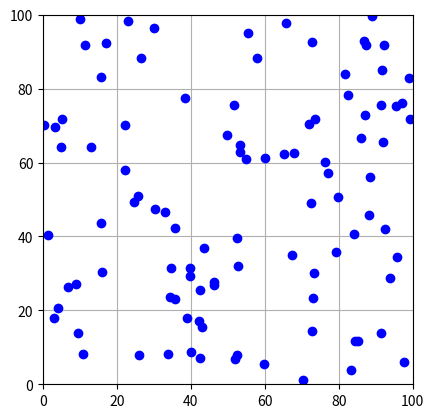

This figure's Python source:
import numpy as np
import matplotlib.pyplot as plt
import matplotlib.animation as animation
from scipy.spatial.distance import cdist


NPARTICLES = 100
L = 100
AGGR_R = 3  # aggregation radius
CENTER = np.ones((1, 2)) * L / 2


def randvel(aggr, temp=10):
    vel = (2 * np.random.random((NPARTICLES, 2)) - 1) * temp
    vel[aggr] = 0  # aggregated particles don't move anymore
    return vel


def move(particles, aggr):
    particles['pos'] += particles['vel']
    p = particles['pos']
    # constrain in box
    p[p < 0] += L
    p[p > L] -= L
    # aggregate to center :
    # 1° compute distances from points to aggregation points
    aggr_points = np.vstack((p[aggr], CENTER))
    dist = cdist(p, aggr_points)
    # 2° aggregate those near to aggregation points
    aggr[np.any(dist < AGGR_R, axis=1)] = True
    # generate new velocities
    particles['vel'] = randvel(aggr)


def initp():
    particles = np.zeros(NPARTICLES,
                         dtype=[('pos', ('f', 2)), ('vel', ('f', 2))])
    x = L * np.random.random(NPARTICLES)
    y = L * np.random.random(NPARTICLES)
    particles['pos'] = np.column_stack((x, y))
    # aggregation matrix. it is True for particles that aggregated
    # and won't move in the future
    aggr = np.zeros(NPARTICLES, dtype=np.bool)
    particles['vel'] = randvel(aggr)
    return particles, aggr


def anim():
    # simulation initialization
    particles, aggr = initp()
    # plot initialization
    dt = 1 / 30  # fps
    fig = plt.figure()
    ax = fig.add_subplot(111, aspect='equal', autoscale_on=False,
                         xlim=(0, L), ylim=(0, L))
    ax.grid()
    line, = ax.plot([], [], 'bo', lw=2, ms=2 * AGGR_R)

    def init():
        """initialize animation"""
        line.set_data([], [])
        return line,

    def animate(i):
        """perform animation step"""
        move(particles, aggr)
        x = particles['pos'][:, 0]
        y = particles['pos'][:, 1]
        line.set_data(x, y)
        return line,

    from time import time
    t0 = time()
    animate(0)
    t1 = time()
    interval = 1000 * dt - (t1 - t0)

    ani = animation.FuncAnimation(fig, animate, frames=int(10 / dt),
                                  interval=interval, blit=False,
                                  init_func=init)
    plt.show()


if __name__ == '__main__':
    anim()
